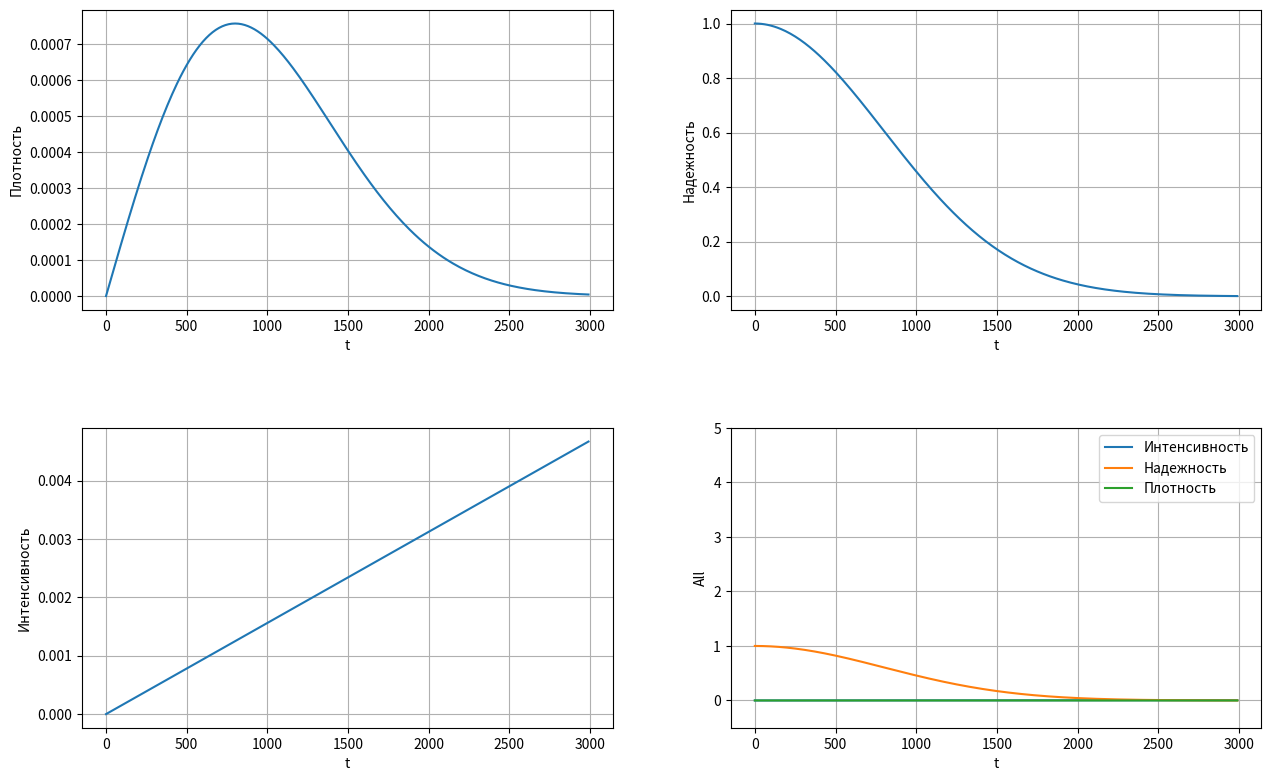

Write the Python code that produced this figure.
from matplotlib import pyplot as plt
import numpy as np
from scipy import special as sp

M = 1000
sigma = 800

alpha = 2
lambd = 1 / (2*sigma**2)

timeStep = 10
T = np.arange(0, 3000, timeStep)


def F(v):
    return np.exp(- lambd * v**alpha)


def f(v):
    return alpha * lambd * v**(alpha-1) * F(v)


def F_inv(v):
    return (- np.log(v) / lambd)**(1/alpha)


density = f(T)
reliability = F(T)
intensity = density / reliability

T_medium = sp.gamma(1/alpha) / (alpha * lambd**(1/alpha))

T_090 = F_inv(0.90)
T_095 = F_inv(0.95)
T_099 = F_inv(0.99)

for t in range(500, 2501, 500):
    print("Для t = {:d}:\n".format(t))
    print("\tПлотность = {:.6f}\n".format(density[t // timeStep]))
    print("\tНадежность = {:.6f}\n".format(reliability[t // timeStep]))
    print("\tИнтенсивность = {:.6}\n\n".format(intensity[t // timeStep]))

print("Среднее время наработки на отказ: {:.4f}\n\n".format(T_medium))

print("Гамма-процентный ресурс:\n")
print("\tПри P = 0.90: {0:.4f}\n".format(T_090))
print("\tПри P = 0.95: {0:.4f}\n".format(T_095))
print("\tПри P = 0.99: {0:.4f}\n".format(T_099))

num_cols = 2
num_rows = 2
pad_value = 5

plt.figure(figsize=(num_cols * 7, num_rows * 4.5))

plt.subplot(num_rows, num_cols, 1)
plt.xlabel("t")
plt.ylabel("Плотность")
plt.grid(True)
plt.tight_layout(pad=pad_value)
plt.plot(T, density)

plt.subplot(num_rows, num_cols, 2)
plt.xlabel("t")
plt.ylabel("Надежность")
plt.grid(True)
plt.tight_layout(pad=pad_value)
plt.plot(T, reliability)

plt.subplot(num_rows, num_cols, 3)
plt.xlabel("t")
plt.ylabel("Интенсивность")
plt.grid(True)
plt.tight_layout(pad=pad_value)
plt.plot(T, intensity)

plt.subplot(num_rows, num_cols, 4)
plt.xlabel("t")
plt.ylabel("All")
plt.grid(True)
plt.tight_layout(pad=pad_value)
plt.plot(T, intensity, label="Интенсивность")
plt.plot(T, reliability, label="Надежность")
plt.plot(T, density, label="Плотность")
plt.ylim([-0.5, 5])
plt.legend()

plt.show()
